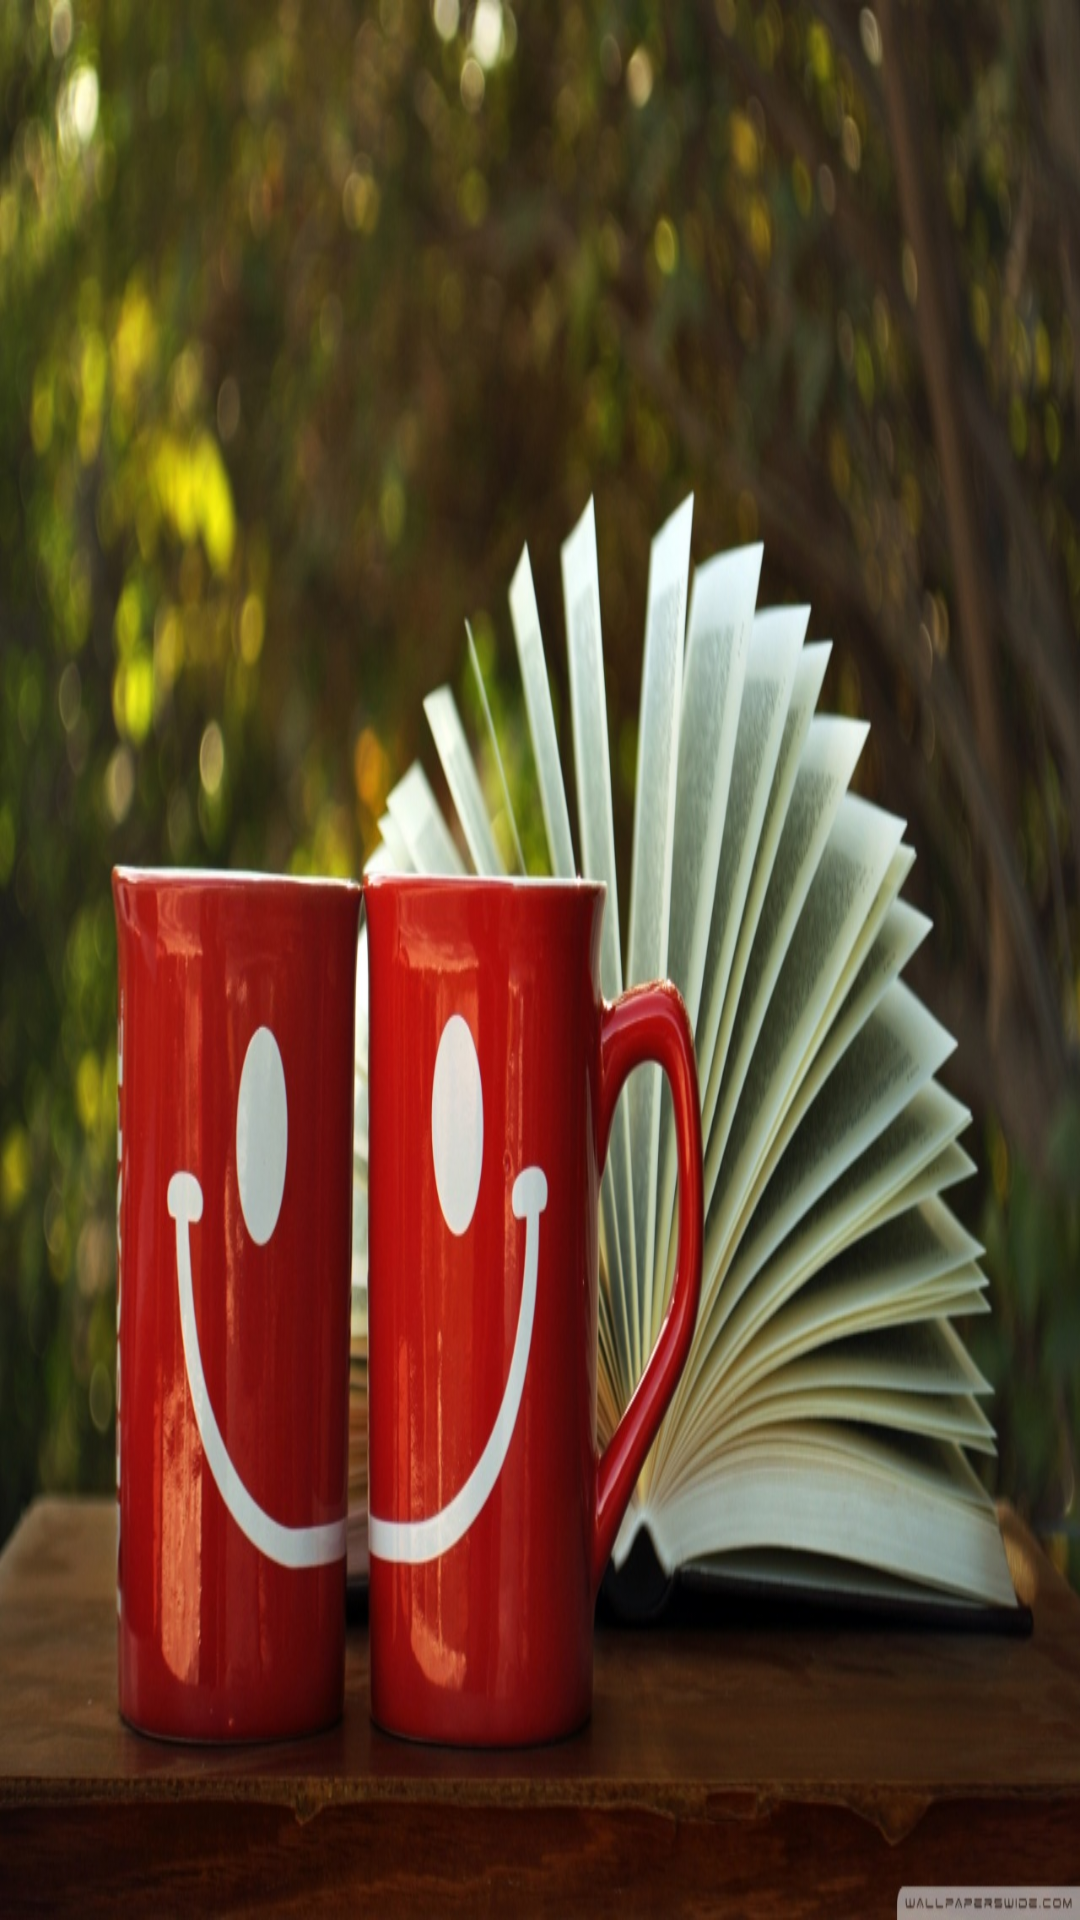

Write the Android layout XML for this screen, with the resource values it uses.
<!-- AndroidManifest.xml: application theme AppTheme -->
<!-- res/layout/activity_empty_list_view.xml -->
<RelativeLayout xmlns:android="http://schemas.android.com/apk/res/android"
    xmlns:tools="http://schemas.android.com/tools" android:layout_width="match_parent"
    android:layout_height="match_parent"
    tools:context="com.example.wyh.customwidget.EmptyListViewActivity">

    <FrameLayout
        android:layout_width="wrap_content"
        android:layout_height="wrap_content">
        <ListView
            android:id="@+id/emptylisview"
            android:layout_width="match_parent"
            android:layout_height="wrap_content"/>
        <ImageView
            android:id="@+id/emptylistimage"
            android:layout_width="match_parent"
            android:layout_height="match_parent"
            android:background="@drawable/smile"/>
    </FrameLayout>

</RelativeLayout>
<!-- resources referenced by this layout -->
<resources>
  <!-- drawable smile: jpg bitmap (drawable, 246290 bytes) -->
  <style name="AppTheme" parent="Theme.AppCompat.Light.NoActionBar">
          
      </style>
</resources>
